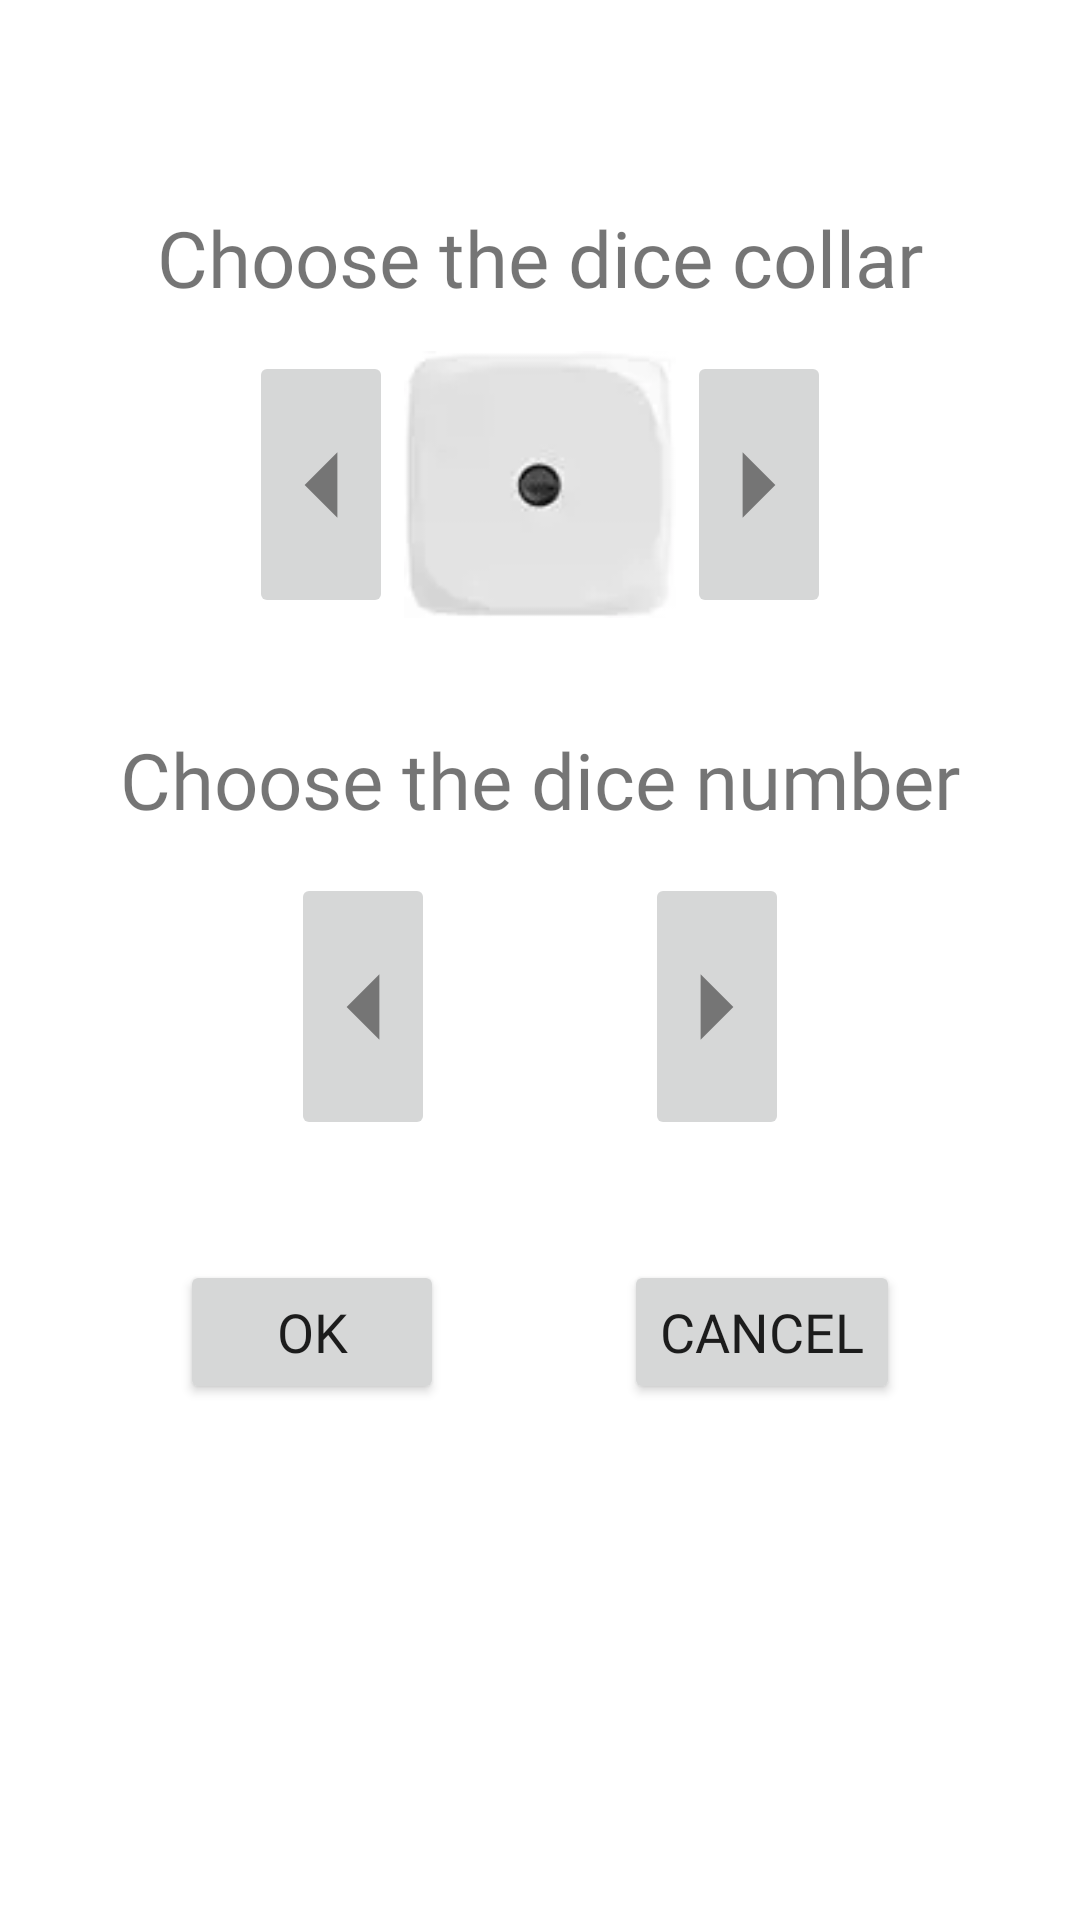

This screen was rendered from an Android layout file. Write that file and the resources it references.
<!-- AndroidManifest.xml: application theme Theme.Rolldice -->
<!-- res/layout/fragment_settings.xml -->
<?xml version="1.0" encoding="utf-8"?>
<androidx.constraintlayout.widget.ConstraintLayout xmlns:android="http://schemas.android.com/apk/res/android"
    xmlns:app="http://schemas.android.com/apk/res-auto"
    xmlns:tools="http://schemas.android.com/tools"
    android:layout_width="match_parent"
    android:layout_height="match_parent">

    <TextView
        android:id="@+id/textView"
        android:layout_width="wrap_content"
        android:layout_height="wrap_content"
        android:layout_marginTop="64dp"
        android:elegantTextHeight="true"
        android:fontFamily="@font/sanchez_italic"
        android:gravity="center"
        android:text="@string/choose_the_dice_collar"
        android:textAlignment="gravity"
        android:textSize="26sp"
        app:layout_constraintEnd_toEndOf="parent"
        app:layout_constraintStart_toStartOf="parent"
        app:layout_constraintTop_toTopOf="parent" />

    <LinearLayout
        android:id="@+id/linearLayout1"
        android:layout_width="wrap_content"
        android:layout_height="0dp"
        android:layout_marginTop="8dp"
        android:gravity="center"
        android:orientation="horizontal"
        app:layout_constraintEnd_toEndOf="parent"
        app:layout_constraintStart_toStartOf="parent"
        app:layout_constraintTop_toBottomOf="@+id/textView">

        <ImageButton
            android:id="@+id/ibtLeftDiceColor"
            android:layout_width="wrap_content"
            android:layout_height="match_parent"
            android:layout_weight="1"
            android:contentDescription="@string/left_button_dice_color"
            app:srcCompat="@drawable/ic_arrow_left" />

        <ImageView
            android:id="@+id/imgDiceColor"
            android:layout_width="98dp"
            android:layout_height="89dp"
            android:layout_weight="1"
            android:contentDescription="@string/image_with_dice_color"
            app:srcCompat="@drawable/wp_dice1" />

        <ImageButton
            android:id="@+id/ibtRightDiceColor"
            android:layout_width="wrap_content"
            android:layout_height="match_parent"
            android:layout_weight="1"
            android:contentDescription="@string/right_button_dice_color"
            app:srcCompat="@drawable/ic_arrow_right" />

    </LinearLayout>

    <TextView
        android:id="@+id/textView2"
        android:layout_width="wrap_content"
        android:layout_height="wrap_content"
        android:layout_marginTop="32dp"
        android:elegantTextHeight="true"
        android:fontFamily="@font/sanchez_italic"
        android:gravity="center"
        android:text="@string/choose_the_dice_number"
        android:textAlignment="gravity"
        android:textSize="26sp"
        app:layout_constraintEnd_toEndOf="parent"
        app:layout_constraintStart_toStartOf="parent"
        app:layout_constraintTop_toBottomOf="@+id/linearLayout1" />

    <LinearLayout
        android:id="@+id/linearLayout2"
        android:layout_width="wrap_content"
        android:layout_height="0dp"
        android:layout_marginTop="8dp"
        android:orientation="horizontal"
        app:layout_constraintEnd_toEndOf="parent"
        app:layout_constraintStart_toStartOf="parent"
        app:layout_constraintTop_toBottomOf="@+id/textView2">

        <androidx.appcompat.widget.AppCompatImageButton
            android:id="@+id/ibtLeftDiceNo"
            android:layout_width="wrap_content"
            android:layout_height="match_parent"
            android:layout_weight="1"
            app:srcCompat="@drawable/ic_arrow_left" />

        <TextView
            android:id="@+id/txtDiceNo"
            android:layout_width="70dp"
            android:layout_height="89dp"
            android:layout_weight="1"
            android:fontFamily="@font/sanchez"
            android:gravity="center|clip_vertical|center_vertical"
            android:textAlignment="gravity"
            android:textSize="60sp"
            tools:text="5" />

        <androidx.appcompat.widget.AppCompatImageButton
            android:id="@+id/ibtRightDiceNo"
            android:layout_width="wrap_content"
            android:layout_height="match_parent"
            android:layout_weight="1"
            app:srcCompat="@drawable/ic_arrow_right" />
    </LinearLayout>

    <Button
        android:id="@+id/btnOk"
        android:layout_width="wrap_content"
        android:layout_height="wrap_content"
        android:layout_marginTop="40dp"
        android:fontFamily="@font/sanchez"
        android:text="@string/ok"
        android:textSize="18sp"
        app:layout_constraintEnd_toStartOf="@+id/btnCancel"
        app:layout_constraintHorizontal_bias="0.5"
        app:layout_constraintHorizontal_chainStyle="spread"
        app:layout_constraintStart_toStartOf="parent"
        app:layout_constraintTop_toBottomOf="@+id/linearLayout2" />

    <Button
        android:id="@+id/btnCancel"
        android:layout_width="wrap_content"
        android:layout_height="wrap_content"
        android:layout_marginTop="40dp"
        android:fontFamily="@font/sanchez"
        android:text="@string/cancel"
        android:textSize="18sp"
        app:layout_constraintEnd_toEndOf="parent"
        app:layout_constraintHorizontal_bias="0.5"
        app:layout_constraintStart_toEndOf="@+id/btnOk"
        app:layout_constraintTop_toBottomOf="@+id/linearLayout2" />

</androidx.constraintlayout.widget.ConstraintLayout>
<!-- resources referenced by this layout -->
<resources>
  <!-- drawable ic_arrow_left (drawable-anydpi) -->
  <vector xmlns:android="http://schemas.android.com/apk/res/android"
      android:width="24dp"
      android:height="24dp"
      android:viewportWidth="24"
      android:viewportHeight="24"
      android:tint="#333333"
      android:alpha="0.6"
      android:autoMirrored="true">
    <group android:scaleX="2.1818182"
        android:scaleY="2.1818182"
        android:translateX="-13.090909"
        android:translateY="-14.181818">
      <path
          android:fillColor="@android:color/white"
          android:pathData="M14,7l-5,5 5,5V7z"/>
    </group>
  </vector>
  <!-- drawable ic_arrow_right (drawable-anydpi) -->
  <vector xmlns:android="http://schemas.android.com/apk/res/android"
      android:width="24dp"
      android:height="24dp"
      android:viewportWidth="24"
      android:viewportHeight="24"
      android:tint="#333333"
      android:alpha="0.6"
      android:autoMirrored="true">
    <group android:scaleX="2.1818182"
        android:scaleY="2.1818182"
        android:translateX="-15.272727"
        android:translateY="-14.181818">
      <path
          android:fillColor="@android:color/white"
          android:pathData="M10,17l5,-5 -5,-5v10z"/>
    </group>
  </vector>
  <!-- drawable wp_dice1: webp bitmap (drawable, 382 bytes) -->
  <string name="cancel">Cancel</string>
  <string name="choose_the_dice_collar">Choose the dice collar</string>
  <string name="choose_the_dice_number">Choose the dice number</string>
  <string name="image_with_dice_color">Image with dice color</string>
  <string name="left_button_dice_color">Left button to choose the dice color</string>
  <string name="ok">OK</string>
  <string name="right_button_dice_color">Right button to choose the dice color</string>
  <style name="Theme.Rolldice" parent="Theme.MaterialComponents.DayNight.DarkActionBar">
          
          <item name="colorPrimary">@color/purple_500</item>
          <item name="colorPrimaryVariant">@color/purple_700</item>
          <item name="colorOnPrimary">@color/white</item>
          
          <item name="colorSecondary">@color/teal_200</item>
          <item name="colorSecondaryVariant">@color/teal_700</item>
          <item name="colorOnSecondary">@color/black</item>
          
          <item name="android:statusBarColor" tools:targetApi="l">?attr/colorPrimaryVariant</item>
          
  
      </style>
  <!-- not gathered from this repository: default colours our renderer supplied (Android Studio template values) -->
  <color name="purple_500">#FF6200EE</color>
  <color name="purple_700">#FF3700B3</color>
  <color name="teal_200">#FF03DAC5</color>
  <color name="teal_700">#FF018786</color>
  <color name="black">#FF000000</color>
  <color name="white">#FFFFFFFF</color>
</resources>
